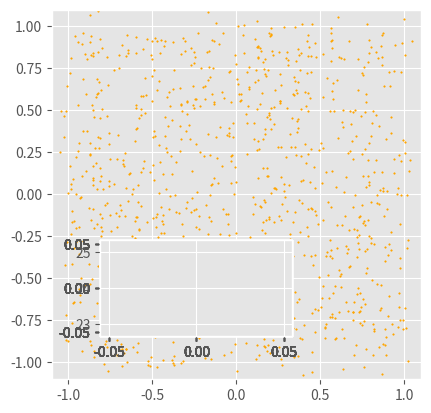

Generate this figure with matplotlib: (Note: this script raises an exception after producing the figure.)
import numpy as np
from numpy.random import *
import matplotlib.pyplot as plt
from functools import reduce 

#気体のモデル
N  = 1000
L  = 1.0

dt = 0.05
num = 50 #00
rN = range(N)

#InitialPosition
X0 = list(rand(2*N)*2-1) #[0.5 for i in range(2*N)]#
#InitialVelocity
V0 = list(randn(2*N))

plt.style.use('ggplot') 
fig = plt.figure()



##### MOTION ##### 
update = lambda X,V : list( map(lambda x,v: x+v*dt , X,V))

def wall(X,V): #V = wall(X,V) 壁による反射
  for i in rN:
    V[i] = -V[i] if abs(X[i])>L else V[i] 
  return V


#### ####

#def hall
#def press
#def vHist

def xDistribute(X):
  X1 = [X[2*i  ] for i in rN]
  Y1 = [X[2*i+1] for i in rN]
  p = lambda x : x > 0 
  n = lambda x : x < 0 
  return len( list( filter( p ,X1)))

#壁にぶつかる粒子の数
def press(X):
  X1 = [X[2*i  ] for i in rN]
  Y1 = [X[2*i+1] for i in rN]
  p = lambda x,y: (abs(x)> L)&(abs(x)> L)
  return len( list(filter( (lambda x : x==True),list( map( p ,X1 ,Y1)) )))




def main(num):
  X = X0
  V = V0
  pres = [0 for i in range(20)]
  for i in range(num):
    X1 = update(X,V)
#Outputs
    #del pres
    pres.append(press(X1))

    plotf(i,X1,pres)
#次にデータを渡す
    X  = X1
    V = wall(X1,V)

    #dis.append(xDistribute(X))
    #pres.append(press(X))
  #plt.plot(dis)
  #plt.plot(pres)
  #plt.savefig('dis_press.png')



def plotf(i,X,option):
  x = [X[2*i  ] for i in rN]
  y = [X[2*i+1] for i in rN]  

  ax = fig.add_subplot(111,aspect=1.0)
  ax.scatter(x,y,color='orange',s=1) 
  ax.set_xlim(-L*1.1,L*1.1)
  ax.set_ylim(-L*1.1,L*1.1)

  for j in range(len(option)):
    plt.axes([0.3, 0.2, 0.3, 0.2]) #axes([左, 下, 幅, 高さ])
    plt.plot(option[j])

  if (i<10):  plt.savefig('gasfig/fig0'+str(i)+'.png')
  else :      plt.savefig('gasfig/fig' +str(i)+'.png')
  print(i)
  plt.clf()



if __name__ == '__main__':
  main(num)